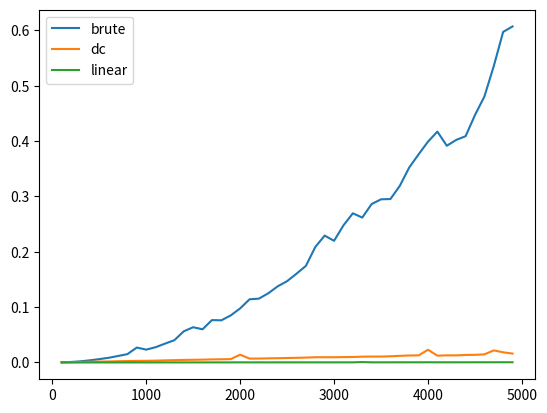

Write Python code to recreate this figure.
# hello encoding=utf-8

import sys
from datetime import datetime
import numpy as np
import matplotlib.pyplot as plt


def time_wrapper(func):
    def wrapper(A):
        start = datetime.now()
        max_val, low, high = func(A)
        end = datetime.now()
        cost_time = (end-start).total_seconds()
        return max_val, low, high, cost_time
    return wrapper


@time_wrapper
def find_maximum_subarray_brute(A):
    max_val = A[0]
    max_index_i = 0
    max_index_j = 0
    for i in range(len(A)):
        sum_val = 0
        for j in range(i, len(A)):
            sum_val = sum_val + A[j]
            if sum_val > max_val:
                max_val = sum_val
                max_index_i = i
                max_index_j = j
    return max_val, max_index_i, max_index_j


def find_maximum_crossing_subarray(A, low, mid, high):
    max_left = mid
    left_sum = -sys.float_info.max
    sum_val = 0
    for i in range(mid, low-1, -1):
        sum_val += A[i]
        if sum_val > left_sum:
            left_sum = sum_val
            max_left = i
    
    max_right = mid
    right_sum = -sys.float_info.max
    sum_val = 0
    for i in range(mid+1, high+1):
        sum_val += A[i]
        if sum_val > right_sum:
            right_sum = sum_val
            max_right = i
    return max_left, max_right, left_sum + right_sum


def find_maximum_subarray_in(A, low, high):
    if low == high:
        return low, high, A[low]
    mid = int((low + high) / 2)
    left_low, left_high, left_sum = find_maximum_subarray_in(A, low, mid)
    right_low, right_high, right_sum = find_maximum_subarray_in(A, mid+1, high)
    left_mid, right_mid, mid_sum = find_maximum_crossing_subarray(A, low, mid, high)
    if (left_sum >= right_sum) & (left_sum >= mid_sum):
        return left_low, left_high, left_sum
    elif (right_sum >= left_sum) & (right_sum >= mid_sum):
        return right_low, right_high, right_sum
    else:
        return left_mid, right_mid, mid_sum


@time_wrapper
def find_maximum_subarray_dc(A):
    left, right, val = find_maximum_subarray_in(A, 0, len(A)-1)
    return val, left, right


@time_wrapper
def find_maximum_subarray_linear(A):
    """
    for 循环中的第一个判断决定是否一个在j处的最大子数组包括A[j]
    The first test within the for loop determines 
    whether a maximum subarray ending at index j contains just A[j]. 
    当我门进入循环中的一次迭代, ending-here-sum存储j-1处最大子数组的和
    As we enter an iteration of the loop, 
    ending-here-sum has the sum of the values in a maximum 
    subarray ending at j-1. 
    如果ending-here-sum+A[j]>A[j],那么我们扩展最大子数组j-1去包含j
    If ending-here-sum+A[j]>A[j], 
    then we extend the maximum subarray ending at index j+1
    to include index j. 
    (if中的判断仅仅是两边都减掉A[j])
    (The test in the if statement just subtracts out A[j] from both sides.) 
    否则,我们开始一个新的子数组,它的低和高都是j,和是A[j]
    Otherwise, we start a new subarray at index j, 
    so both its low and high ends have the value j and 
    its sum is A[j]. 
    我们知道了在j处的最大子数组后,
    我们判断这个数组是否超过之前找到的最大子数组,不论该子数组以i或小于j的结尾
    Once we know the maximum subarray ending at index j, 
    we test to see whether it has a greater sum than the maximum 
    subarray found so far, 
    ending at any position less than or equal to j. 
    如果成立,那么我们更新最低和最高和max-sum
    If it does, then we update low, high, 
    and max-sum appropriately.
    
    Since each iteration of the for loop takes constant time, 
    and the loop makes n iterations, 
    the running time of MAX-SUBARRAY-LINEAR is O(n).

    MAX-SUBARRAY-LINEAR(A)
        n = A.length
        max-sum = -inf
        ending-here-sum = -inf
        for j = 1 to n
            ending-here-high = j
            if ending-here-sum > 0
                ending-here-sum = ending-here-sum + A[j]
            else ending-here-low = j
                ending-here-sum = A[j]
            if ending-here-sum > max-sum
                max-sum = ending-here-sum
                low = ending-here-low
                high = ending-here-high
        return (low, high, max-sum)"""
    n = len(A)
    max_sum = -float("inf")
    # ending_here_sum = -sys.float_info.max
    ending_here_sum = -float("inf")
    for j in range(0, n):
        ending_here_high = j
        if ending_here_sum > 0:
            ending_here_sum = ending_here_sum + A[j]
        else:
            ending_here_low = j
            ending_here_sum = A[j]
        if ending_here_sum > max_sum:
            max_sum = ending_here_sum
            low = ending_here_low
            high = ending_here_high
    return max_sum, low, high


def test1():
    A = [13, -3, -25, 20, -3, -16, -23, 18, 20, -7, 12, -5, -22, 15, -4, 7]

    print('method: ', '-'*50, find_maximum_subarray_brute.__name__)
    max_val, max_index_i, max_index_j = find_maximum_subarray_brute(A)
    max_array = A[max_index_i:max_index_j] + [A[max_index_j]]
    print("max val is: %d, start i: %d, end j: %d" % (max_val, max_index_i, max_index_j))
    print("max array: ", max_array)

    print('method: ', '-'*50, find_maximum_subarray_dc.__name__)
    max_val, max_index_i, max_index_j = find_maximum_subarray_dc(A)
    max_array = A[max_index_i:max_index_j] + [A[max_index_j]]
    print("max val is: %d, start i: %d, end j: %d" % (max_val, max_index_i, max_index_j))
    print("max array: ", max_array)

    print('method: ', '-'*50, find_maximum_subarray_linear.__name__)
    max_val, max_index_i, max_index_j = find_maximum_subarray_linear(A)
    max_array = A[max_index_i:max_index_j] + [A[max_index_j]]
    print("max val is: %d, start i: %d, end j: %d" % (max_val, max_index_i, max_index_j))
    print("max array: ", max_array)


def test2():
    time_list = []
    n_list = [x for x in range(100, 5000, 100)]
    for length in n_list:
        np.random.seed(17)
        choice = np.random.permutation(length)
        nums = np.arange(-int(length/2), -int(length/2)+length)
        A = list(nums[choice])

        max_val1, max_index_i1, max_index_j1, cost_time1 = find_maximum_subarray_brute(A)
        max_array1 = A[max_index_i1:max_index_j1] + [A[max_index_j1]]

        max_val2, max_index_i2, max_index_j2, cost_time2 = find_maximum_subarray_dc(A)
        max_array2 = A[max_index_i2:max_index_j2] + [A[max_index_j2]]

        max_val3, max_index_i3, max_index_j3, cost_time3 = find_maximum_subarray_linear(A)
        max_array3 = A[max_index_i3:max_index_j3] + [A[max_index_j3]]

        if (max_index_i1 != max_index_i2) or (max_index_i1 != max_index_i3) or \
            (max_index_i2 != max_index_i3) or (max_index_j1 != max_index_j3) or \
                (max_index_j1 != max_index_j3) or (max_index_j2 != max_index_j3):
            print("different equal: " % length)

        time_list.append([cost_time1, cost_time2, cost_time3])
    
    time_list = np.array(time_list)
    plt.plot(n_list, time_list[:, 0], label=['brute'])
    plt.plot(n_list, time_list[:, 1], label=['dc'])
    plt.plot(n_list, time_list[:, 2], label=['linear'])
    plt.legend()
    plt.show()

if __name__ == "__main__":
    # test1()
    test2()